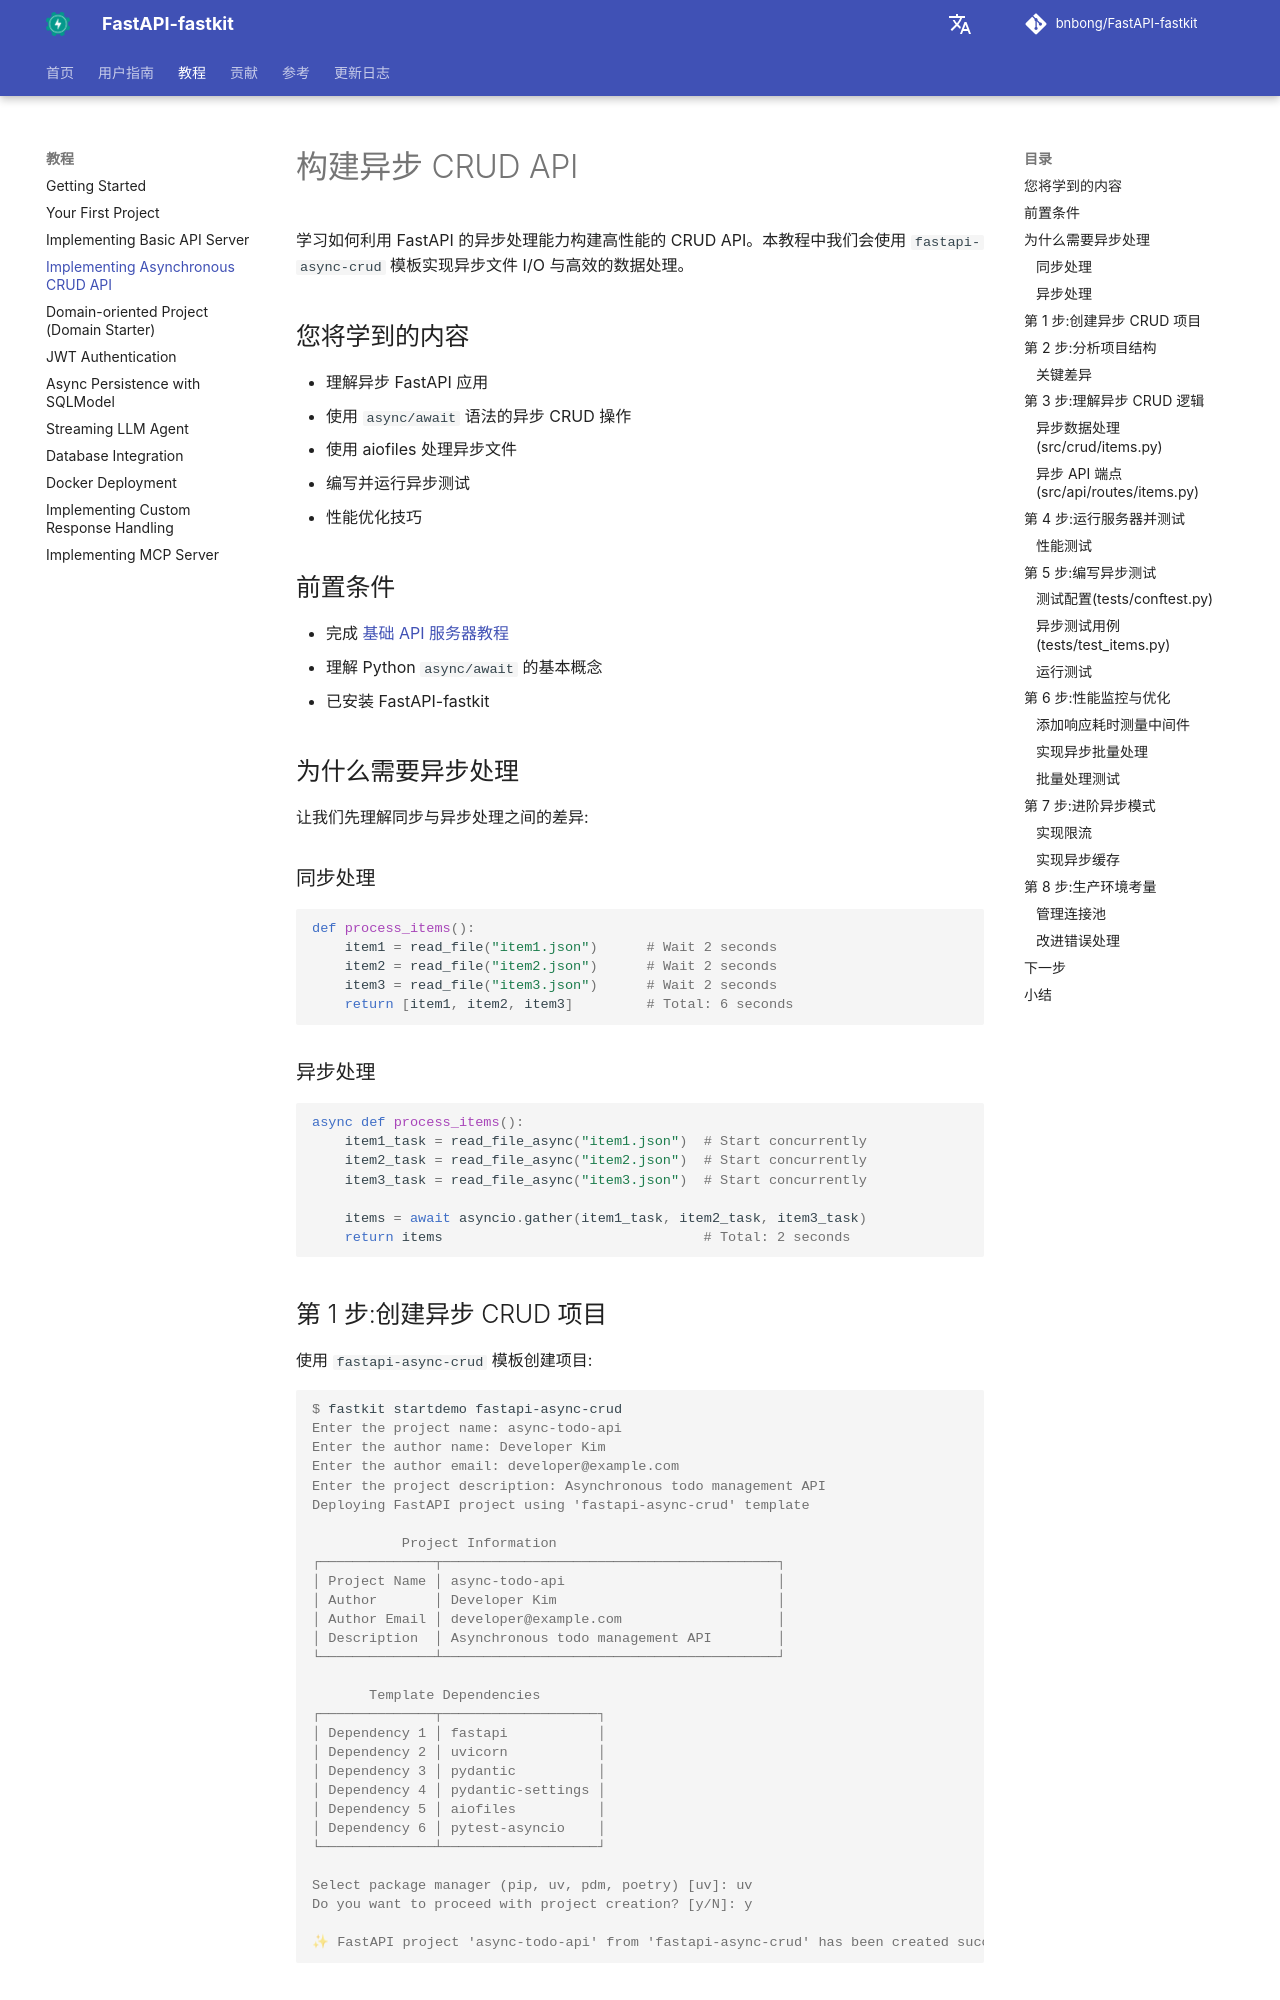

repository: bnbong/FastAPI-fastkit · page: zh/tutorial/async-crud-api/index.html · generator: mkdocs

# 构建异步 CRUD API

学习如何利用 FastAPI 的异步处理能力构建高性能的 CRUD API。本教程中我们会使用 `fastapi-async-crud` 模板实现异步文件 I/O 与高效的数据处理。

## 您将学到的内容

- 理解异步 FastAPI 应用
- 使用 `async/await` 语法的异步 CRUD 操作
- 使用 aiofiles 处理异步文件
- 编写并运行异步测试
- 性能优化技巧

## 前置条件

- 完成 [基础 API 服务器教程](basic-api-server.md)
- 理解 Python `async/await` 的基本概念
- 已安装 FastAPI-fastkit

## 为什么需要异步处理

让我们先理解同步与异步处理之间的差异:

### 同步处理

```python
def process_items():
    item1 = read_file("item1.json")      # Wait 2 seconds
    item2 = read_file("item2.json")      # Wait 2 seconds
    item3 = read_file("item3.json")      # Wait 2 seconds
    return [item1, item2, item3]         # Total: 6 seconds
```

### 异步处理

```python
async def process_items():
    item1_task = read_file_async("item1.json")  # Start concurrently
    item2_task = read_file_async("item2.json")  # Start concurrently
    item3_task = read_file_async("item3.json")  # Start concurrently

    items = await asyncio.gather(item1_task, item2_task, item3_task)
    return items                                # Total: 2 seconds
```

## 第 1 步:创建异步 CRUD 项目

使用 `fastapi-async-crud` 模板创建项目:

<div class="termy">

```console
$ fastkit startdemo fastapi-async-crud
Enter the project name: async-todo-api
Enter the author name: Developer Kim
Enter the author email: developer@example.com
Enter the project description: Asynchronous todo management API
Deploying FastAPI project using 'fastapi-async-crud' template

           Project Information
┌──────────────┬─────────────────────────────────────────┐
│ Project Name │ async-todo-api                          │
│ Author       │ Developer Kim                           │
│ Author Email │ developer@example.com                   │
│ Description  │ Asynchronous todo management API        │
└──────────────┴─────────────────────────────────────────┘

       Template Dependencies
┌──────────────┬───────────────────┐
│ Dependency 1 │ fastapi           │
│ Dependency 2 │ uvicorn           │
│ Dependency 3 │ pydantic          │
│ Dependency 4 │ pydantic-settings │
│ Dependency 5 │ aiofiles          │
│ Dependency 6 │ pytest-asyncio    │
└──────────────┴───────────────────┘

Select package manager (pip, uv, pdm, poetry) [uv]: uv
Do you want to proceed with project creation? [y/N]: y

✨ FastAPI project 'async-todo-api' from 'fastapi-async-crud' has been created successfully!
```

</div>
